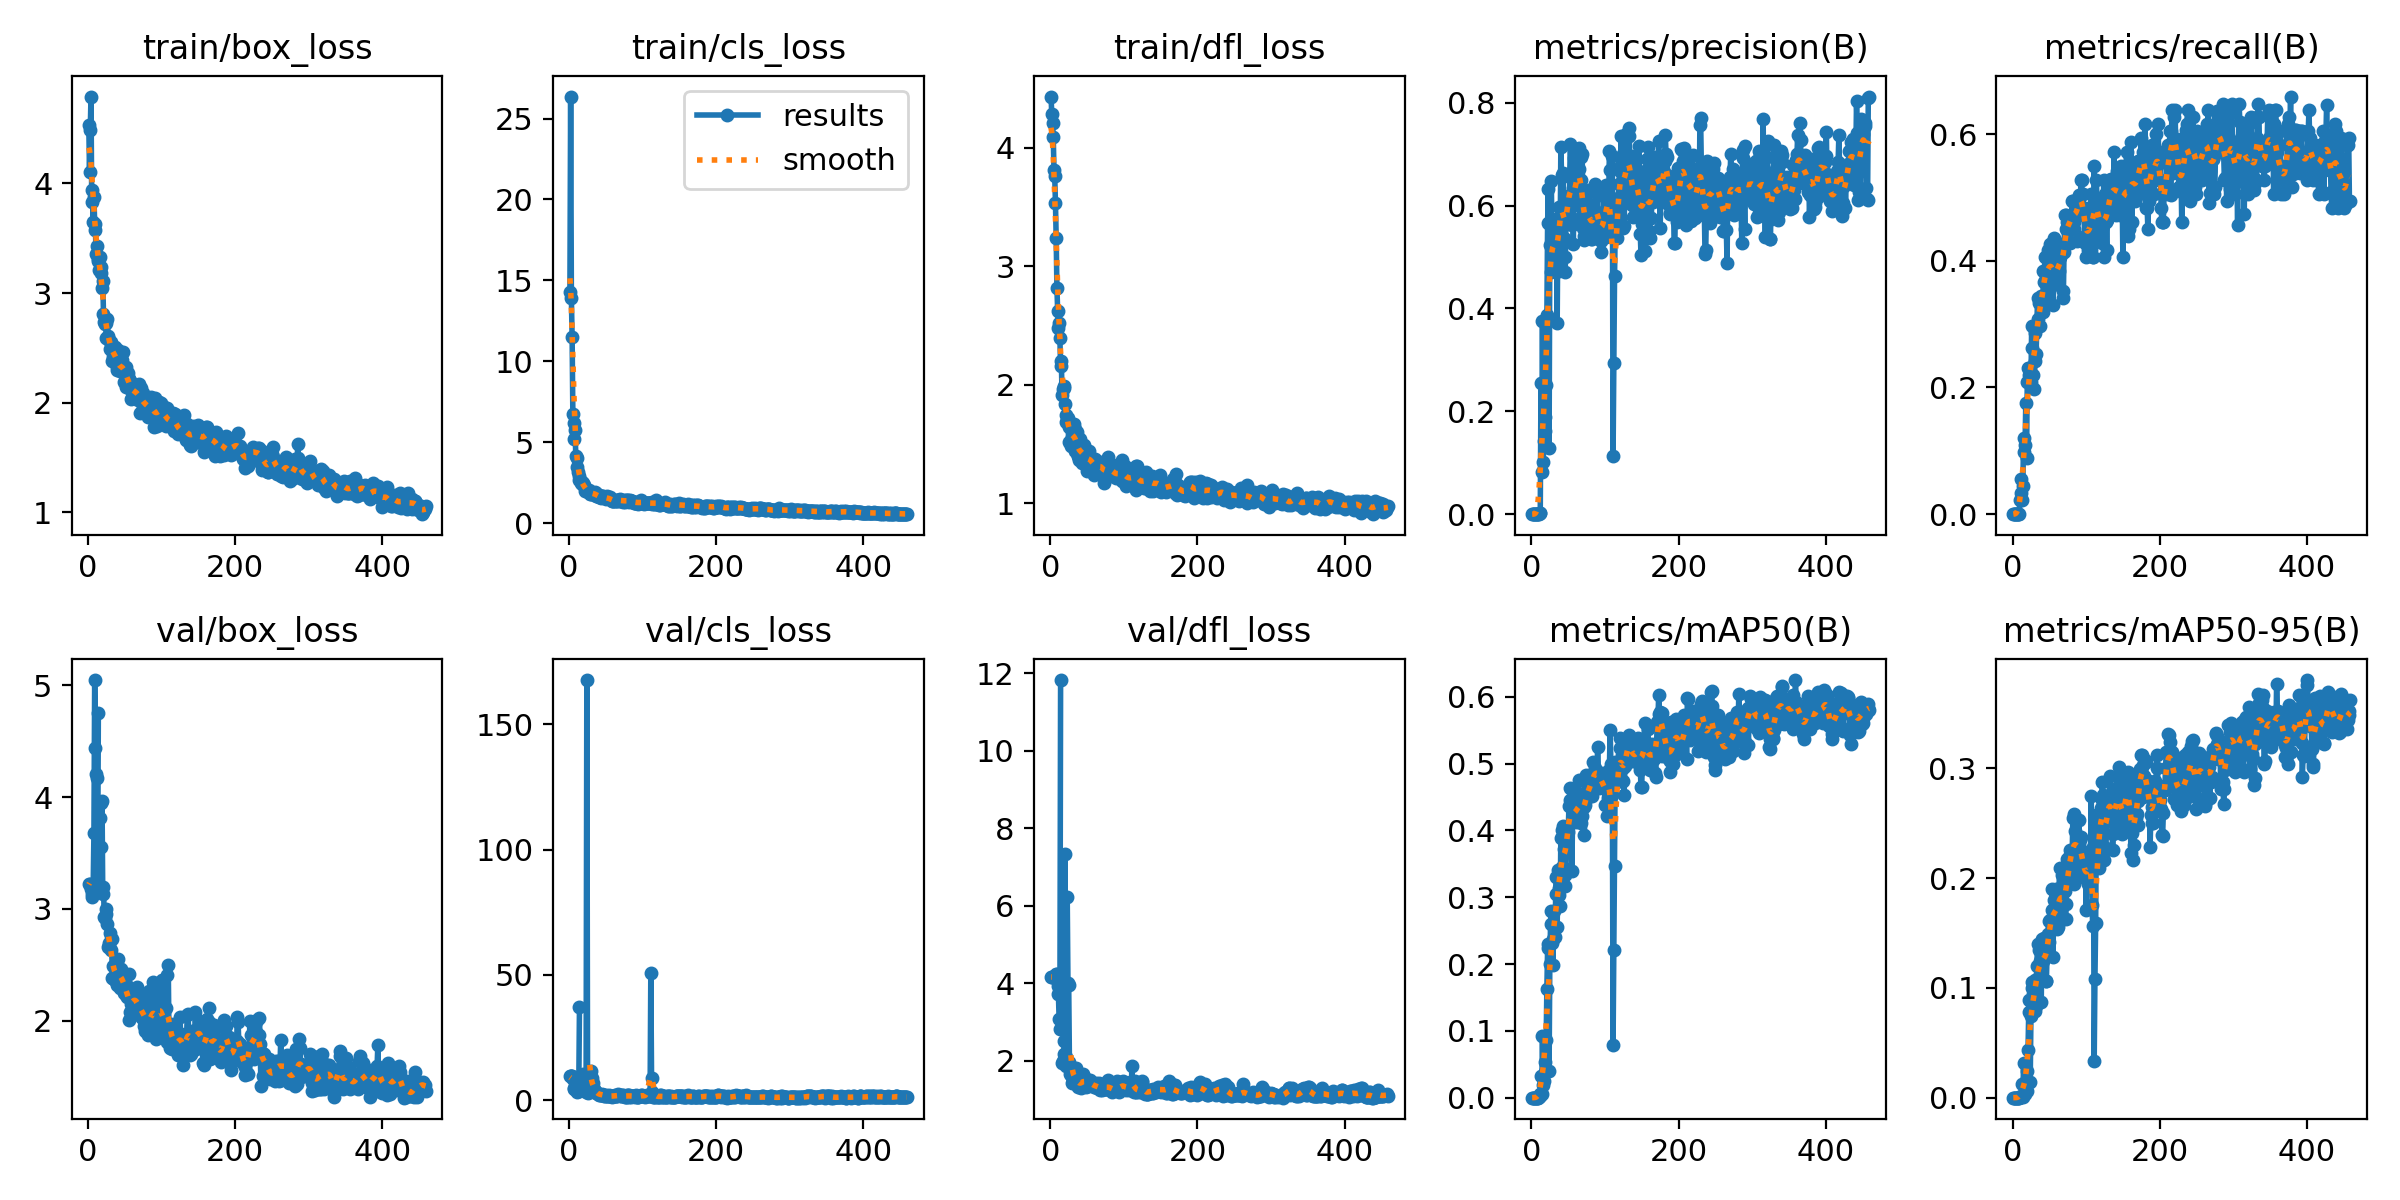

The data file committed next to this chart (first rows):
epoch, time, train/box_loss, train/cls_loss, train/dfl_loss, metrics/precision(B), metrics/recall(B), metrics/mAP50(B), metrics/mAP50-95(B), val/box_loss, val/cls_loss, val/dfl_loss, lr/pg0, lr/pg1, lr/pg2
1, 5.43, 4.532, 14.29, 4.43, 0, 0, 0, 0, 3.22, 9.716, 4.161, 0.00012, 0.00012, 0.00012
2, 8.419, 4.1, 26.36, 4.283, 0, 0, 0, 0, 3.218, 9.719, 4.162, 0.0002595, 0.0002595, 0.0002595
3, 11.66, 4.484, 13.9, 4.207, 0, 0, 0, 0, 3.214, 9.736, 4.161, 0.0003984, 0.0003984, 0.0003984
4, 14.83, 4.791, 11.48, 4.091, 0, 0, 0, 0, 3.182, 9.752, 4.159, 0.0005368, 0.0005368, 0.0005368
5, 18.01, 3.833, 6.726, 3.812, 0, 0, 0, 0, 3.136, 8.255, 4.158, 0.0006746, 0.0006746, 0.0006746
6, 21.13, 3.936, 6.216, 3.76, 0, 0, 0, 0, 3.105, 4.749, 4.161, 0.0008119, 0.0008119, 0.0008119
7, 24.26, 3.646, 5.202, 3.535, 0, 0, 0, 0, 3.214, 4.355, 4.179, 0.0009486, 0.0009486, 0.0009486
8, 27.4, 3.873, 5.771, 3.238, 0, 0, 0, 0, 3.68, 4.415, 4.229, 0.001085, 0.001085, 0.001085
9, 30.59, 3.634, 4.137, 2.816, 0, 0, 0, 0, 5.047, 4.877, 4.244, 0.00122, 0.00122, 0.00122
10, 33.68, 3.573, 4.035, 2.625, 0.00105, 0.02198, 0.00054, 0.00016, 4.441, 3.757, 3.925, 0.001355, 0.001355, 0.001355
11, 36.82, 3.352, 3.475, 2.48, 0.00142, 0.03297, 0.00218, 0.00083, 4.208, 3.352, 3.732, 0.00149, 0.00149, 0.00149
12, 39.97, 3.43, 3.176, 2.525, 0.0021, 0.05495, 0.00552, 0.00178, 4.175, 3.718, 3.068, 0.001624, 0.001624, 0.001624
13, 43.05, 3.312, 2.906, 2.396, 0.2555, 0.02198, 0.03206, 0.01231, 3.233, 3.598, 2.809, 0.001757, 0.001757, 0.001757
14, 46.24, 3.294, 2.675, 2.157, 0.08217, 0.04396, 0.00526, 0.00073, 4.752, 37.35, 11.82, 0.00189, 0.00189, 0.00189
15, 49.25, 3.214, 2.679, 2.197, 0.3756, 0.1209, 0.09244, 0.03141, nan, nan, nan, 0.001945, 0.001945, 0.001945
16, 52.42, 3.325, 2.495, 1.911, 0.1013, 0.0989, 0.01831, 0.00331, 3.816, 5.579, 1.937, 0.001941, 0.001941, 0.001941
17, 55.23, 3.182, 2.528, 1.966, 0.1415, 0.1099, 0.02498, 0.00377, 3.943, 7.204, 1.998, 0.001937, 0.001937, 0.001937
18, 58.12, 3.238, 2.431, 1.987, 0.1621, 0.1758, 0.0538, 0.01562, 3.55, 6.812, 2.177, 0.001933, 0.001933, 0.001933
19, 61.02, 3.044, 2.469, 1.975, 0.1894, 0.08791, 0.03789, 0.00586, 3.969, 10.53, 2.499, 0.001929, 0.001929, 0.001929
20, 63.85, 3.111, 2.377, 1.84, 0.2512, 0.2088, 0.08603, 0.02441, 3.13, 8.422, 7.339, 0.001925, 0.001925, 0.001925
21, 66.65, 2.812, 2.155, 1.748, 0.3865, 0.2308, 0.1633, 0.04349, 3.196, 5.05, 2.107, 0.001921, 0.001921, 0.001921
22, 69.79, 2.737, 2.018, 1.685, 0.5654, 0.2198, 0.2236, 0.07766, 2.928, 4.685, 1.857, 0.001917, 0.001917, 0.001917
23, 72.91, 2.714, 2.119, 1.699, 0.6312, 0.2308, 0.2301, 0.08855, 2.915, 3.229, 6.224, 0.001913, 0.001913, 0.001913
24, 76.05, 2.725, 2.038, 1.719, 0.1284, 0.2308, 0.0406, 0.01443, 2.954, 167.7, 4.004, 0.001909, 0.001909, 0.001909
25, 78.86, 2.587, 1.966, 1.515, 0.5236, 0.2088, 0.2001, 0.07402, 3, 3.732, 3.966, 0.001905, 0.001905, 0.001905
26, 81.69, 2.766, 1.937, 1.642, 0.4704, 0.2967, 0.2603, 0.09951, 2.865, 2.952, 1.977, 0.001901, 0.001901, 0.001901
27, 84.82, 2.604, 2.035, 1.678, 0.647, 0.2619, 0.2801, 0.1057, 2.659, 3.082, 1.651, 0.001897, 0.001897, 0.001897
28, 87.97, 2.571, 1.809, 1.484, 0.5423, 0.2198, 0.2315, 0.09426, 2.697, 3.55, 1.624, 0.001893, 0.001893, 0.001893
29, 90.82, 2.57, 1.782, 1.561, 0.4765, 0.1978, 0.1989, 0.08473, 2.671, 4.425, 1.417, 0.001889, 0.001889, 0.001889
30, 93.71, 2.491, 1.859, 1.53, 0.539, 0.2418, 0.2372, 0.07855, 2.785, 11.53, 1.577, 0.001885, 0.001885, 0.001885
31, 96.61, 2.55, 1.786, 1.561, 0.5303, 0.2857, 0.2797, 0.1074, 2.634, 8.894, 1.68, 0.001881, 0.001881, 0.001881
32, 99.71, 2.468, 1.885, 1.668, 0.5042, 0.2527, 0.2401, 0.08359, 2.73, 6.682, 1.812, 0.001877, 0.001877, 0.001877
33, 102.6, 2.38, 1.881, 1.626, 0.5742, 0.2967, 0.3047, 0.12, 2.385, 4.573, 1.443, 0.001873, 0.001873, 0.001873
34, 105.8, 2.42, 1.773, 1.438, 0.532, 0.3407, 0.3304, 0.1396, 2.485, 4.566, 1.426, 0.001869, 0.001869, 0.001869
35, 109, 2.488, 1.901, 1.588, 0.3718, 0.3077, 0.2557, 0.1093, 2.371, 3.752, 1.824, 0.001865, 0.001865, 0.001865
36, 111.9, 2.509, 1.851, 1.605, 0.5689, 0.3336, 0.341, 0.1341, 2.362, 2.766, 1.544, 0.001861, 0.001861, 0.001861
37, 114.8, 2.435, 1.675, 1.402, 0.5966, 0.2967, 0.3032, 0.1241, 2.361, 3.189, 1.312, 0.001857, 0.001857, 0.001857
38, 117.7, 2.452, 1.68, 1.402, 0.4729, 0.3451, 0.3137, 0.1168, 2.461, 2.902, 1.345, 0.001853, 0.001853, 0.001853
39, 120.6, 2.328, 1.653, 1.368, 0.5243, 0.3297, 0.2864, 0.08736, 2.501, 2.327, 1.423, 0.00185, 0.00185, 0.00185
40, 123.4, 2.299, 1.64, 1.459, 0.7134, 0.3297, 0.3894, 0.144, 2.321, 2.12, 1.361, 0.001846, 0.001846, 0.001846
41, 126.5, 2.476, 1.759, 1.548, 0.6587, 0.3187, 0.3449, 0.1248, 2.55, 2.454, 1.491, 0.001842, 0.001842, 0.001842
42, 129.4, 2.298, 1.621, 1.439, 0.58, 0.3846, 0.4011, 0.134, 2.4, 2.183, 1.292, 0.001838, 0.001838, 0.001838
43, 132.2, 2.287, 1.553, 1.343, 0.6623, 0.3663, 0.4074, 0.1452, 2.378, 2.036, 1.386, 0.001834, 0.001834, 0.001834
44, 135.3, 2.297, 1.653, 1.451, 0.5372, 0.4066, 0.3719, 0.1306, 2.294, 2.189, 1.492, 0.00183, 0.00183, 0.00183
45, 138.2, 2.3, 1.593, 1.38, 0.4993, 0.4066, 0.3169, 0.106, 2.46, 2.63, 1.664, 0.001826, 0.001826, 0.001826
46, 141.1, 2.385, 1.667, 1.492, 0.4713, 0.3736, 0.3333, 0.1059, 2.433, 2.053, 1.469, 0.001822, 0.001822, 0.001822
47, 143.9, 2.319, 1.62, 1.393, 0.5906, 0.3407, 0.3424, 0.134, 2.351, 2.022, 1.552, 0.001818, 0.001818, 0.001818
48, 146.8, 2.464, 1.59, 1.386, 0.6157, 0.4176, 0.4006, 0.1489, 2.396, 1.683, 1.398, 0.001814, 0.001814, 0.001814
49, 149.8, 2.186, 1.543, 1.359, 0.6116, 0.3846, 0.4032, 0.1609, 2.244, 1.66, 1.314, 0.00181, 0.00181, 0.00181
50, 152.9, 2.285, 1.474, 1.275, 0.619, 0.3626, 0.3972, 0.1422, 2.319, 1.921, 1.465, 0.001806, 0.001806, 0.001806
51, 155.8, 2.328, 1.656, 1.422, 0.5641, 0.4266, 0.4364, 0.1619, 2.329, 1.708, 1.35, 0.001802, 0.001802, 0.001802
52, 158.9, 2.141, 1.526, 1.366, 0.6555, 0.3956, 0.4457, 0.1609, 2.232, 1.69, 1.437, 0.001798, 0.001798, 0.001798
53, 161.7, 2.234, 1.587, 1.446, 0.7195, 0.4286, 0.4641, 0.1711, 2.215, 1.633, 1.461, 0.001794, 0.001794, 0.001794
54, 164.8, 2.267, 1.548, 1.375, 0.6624, 0.3882, 0.4387, 0.1896, 2.222, 2.1, 1.512, 0.00179, 0.00179, 0.00179
55, 167.9, 2.221, 1.49, 1.319, 0.5617, 0.3297, 0.3395, 0.1281, 2.413, 1.609, 1.456, 0.001786, 0.001786, 0.001786
56, 170.8, 2.221, 1.586, 1.387, 0.6339, 0.3626, 0.4263, 0.1795, 2.009, 1.513, 1.379, 0.001782, 0.001782, 0.001782
57, 173.6, 2.122, 1.464, 1.352, 0.5246, 0.4366, 0.4461, 0.1718, 2.082, 1.541, 1.396, 0.001778, 0.001778, 0.001778
58, 176.5, 2.035, 1.378, 1.334, 0.6916, 0.3736, 0.4592, 0.1672, 2.068, 1.425, 1.348, 0.001774, 0.001774, 0.001774
59, 179.4, 2.188, 1.377, 1.317, 0.6234, 0.3626, 0.4235, 0.1903, 2.145, 1.607, 1.35, 0.00177, 0.00177, 0.00177
60, 182.2, 2.042, 1.355, 1.243, 0.6007, 0.3846, 0.4126, 0.1538, 2.19, 1.691, 1.326, 0.001766, 0.001766, 0.001766
... 399 more rows
